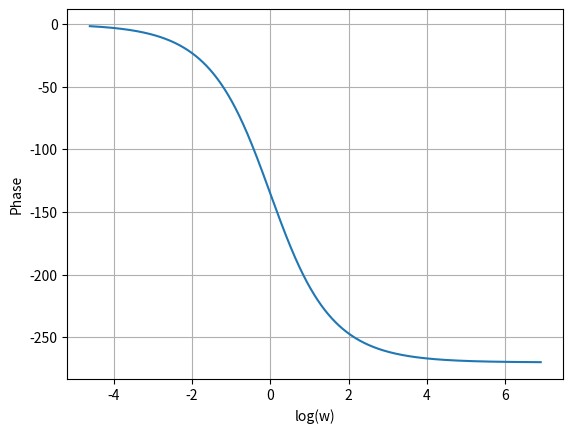

Here is the Python script that generated this plot: (Note: this script raises an exception after producing the figure.)
import matplotlib.pyplot as plt
import numpy as np
import os

# Define your transfer function G(s)
def G(s):
    # Example transfer function |G(s)| = 1 / (s^2 + 1)
    return 2*(1-s)/(1+s)**2

# Define the range of frequencies (w)
w_values = np.logspace(-2, 3, 1000)  # From 0.01 to 1000

# Compute phase for each frequency (in degrees) using np.angle
G_phase = np.angle(G(1j * w_values), deg=True)

# Unwrap the phase to avoid phase wrapping
G_phase_unwrapped = np.unwrap(G_phase * np.pi / 180) * 180 / np.pi
log_w_values = np.log(w_values)

# Plot phase of G(s) vs log(w)
plt.figure()
plt.plot(log_w_values, G_phase_unwrapped)
plt.xlabel('log(w)')
plt.ylabel('Phase')
plt.grid(True)
plt.savefig('../figs/phase.png')
os.system('open ../figs/phase.png')
